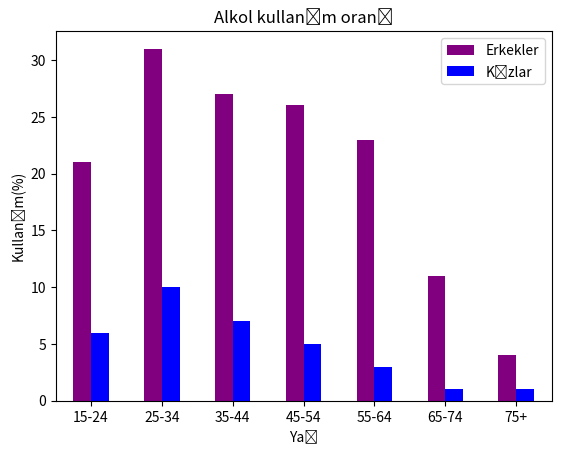

Recreate this plot in Python.
'''
Örnek 23.17: Şimdi bir önceki örnekteki grafiği yan yana iki sütun şeklinde
gruplandırarak çizdirelim.
'''
import matplotlib.pyplot as plt
import pandas as pd
#alkol kullanım yüzdelerini gösteren veri setleri
veriSeti1 = [21, 31, 27, 26, 23, 11, 4]
veriSeti2 = [6, 10, 7, 5, 3, 1, 1]
yasGrubu = ['15-24', '25-34', '35-44', '45-54', '55-64', '65-74', '75+']
#veri çerçevesine dönüştürelim
df = pd.DataFrame({'Erkekler': veriSeti1, 'Kızlar': veriSeti2}, index=yasGrubu)
print(df)
ax= df.plot.bar(rot=0, color={"blue", "purple"})
#Eşdeğeri: ax= df.plot(kind="bar", color={"blue", "purple"})
ax.set(xlabel='Yaş', ylabel='Kullanım(%)', title='Alkol kullanım oranı')
plt.show()